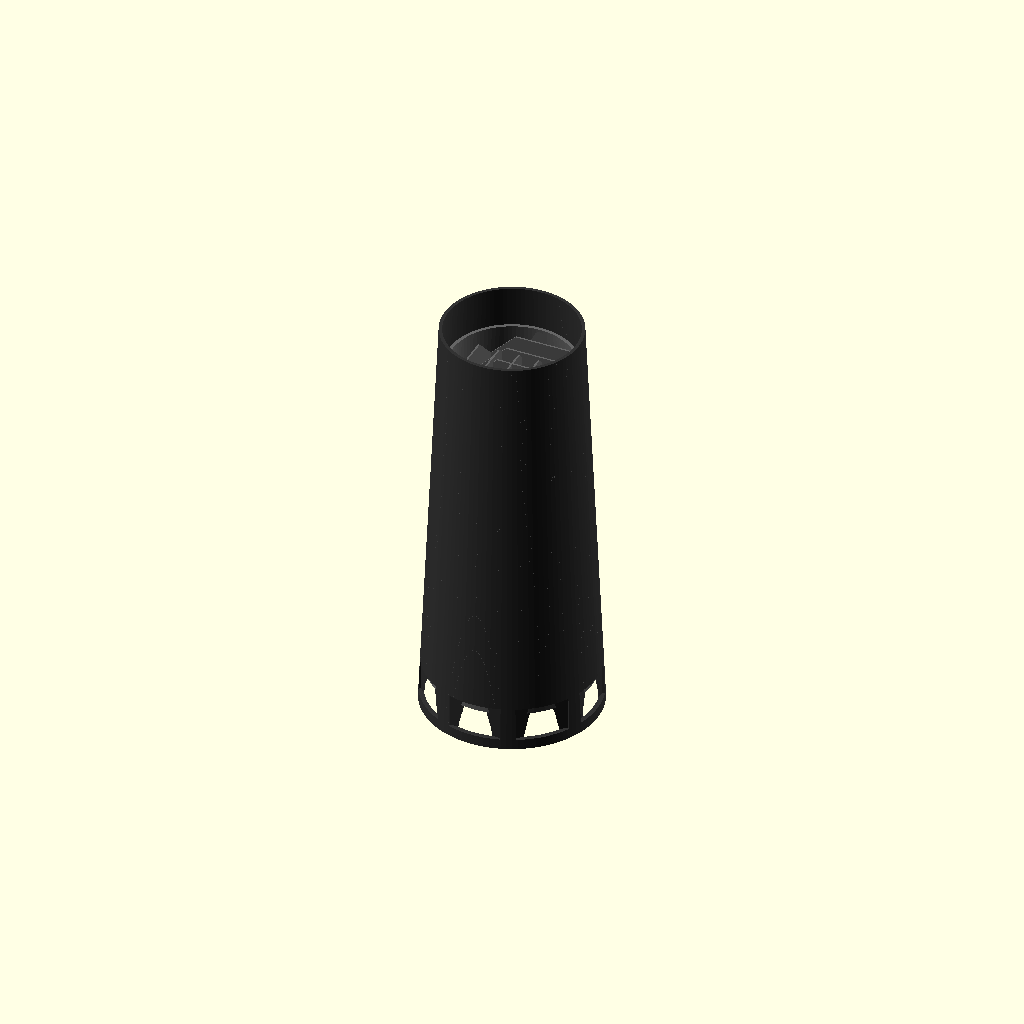
Cell 1: rendered with the file's own defaults.
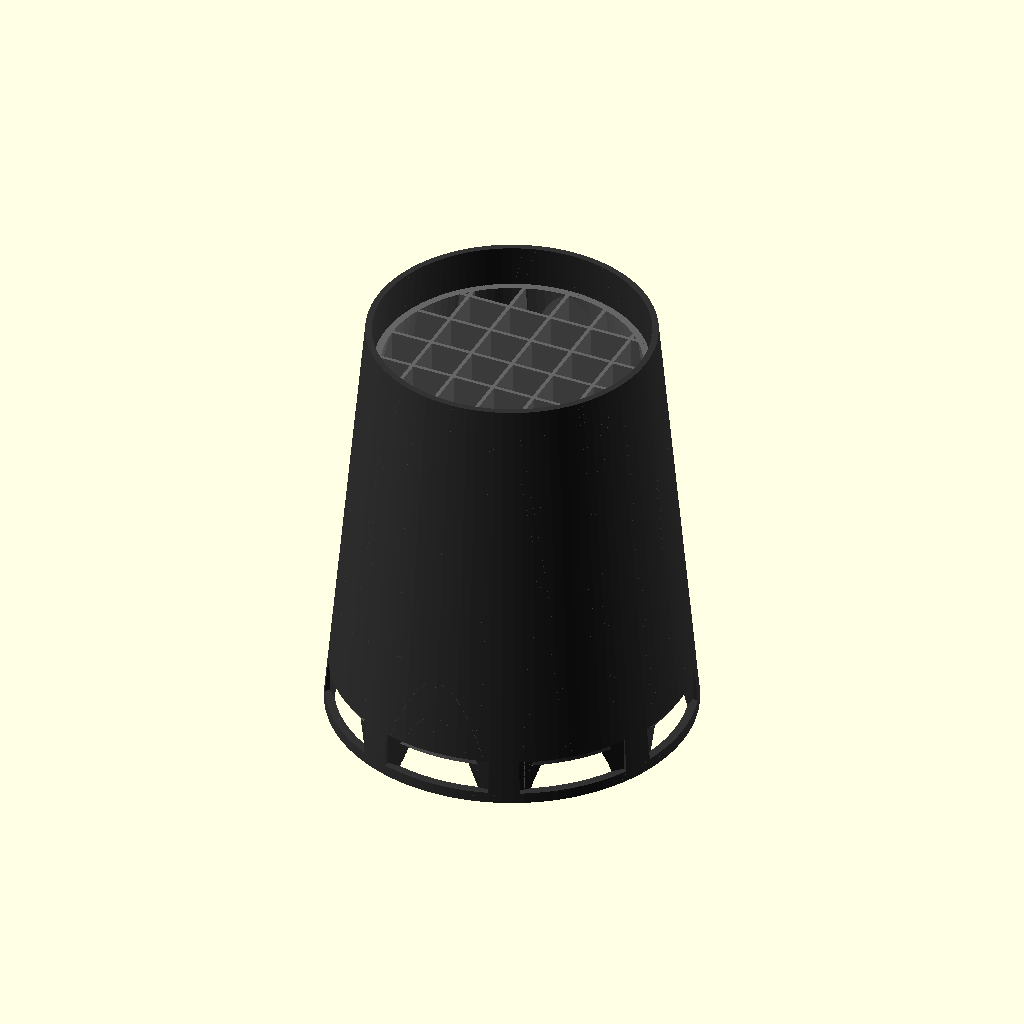
Cell 2: the same model with BASE_DIAMETER = 320.
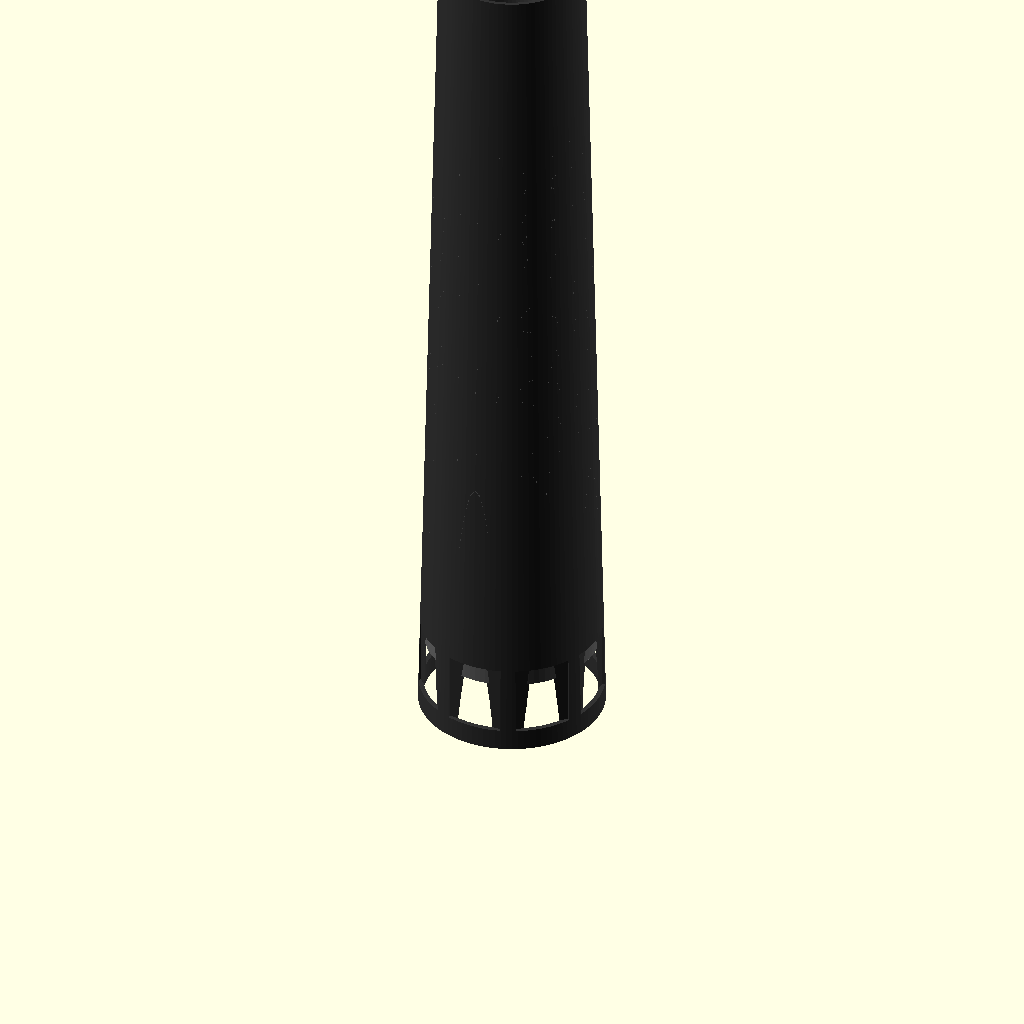
Cell 3: TOTAL_HEIGHT = 760 (everything else at default).
One fixed orthographic camera (rotation 55°, 0°, 25°; colour scheme Cornfield) for every cell.
The OpenSCAD source (sovereign-family-infrastructure/maker-utility88/example-business-model/alveoli-matrix/alveoli_scrubber.scad):
// Matrix Biomimetic Utilities - Parametric Alveoli-Matrix Passive Air Scrubber
// Version 1.0.0-Air Purification Engine | Pure Scale-Invariant Mechanical CAD

// ============================================================================
// 🏛️ MASTER SCALE PARAMETERS (Adjust these to fit varying desktop footprints)
// ============================================================================
BASE_DIAMETER = 160.0;     // Overall structural width footprint (mm)
TOTAL_HEIGHT = 380.0;      // Total vertical convective chimney length (mm)

// ============================================================================
// 📐 SCALE-INVARIANT PARAMETRIC RECONCILIATION
// ============================================================================
WALL_THICKNESS = max(2.5, BASE_DIAMETER * 0.02); 

OUTER_CHIMNEY_R = BASE_DIAMETER / 2;
INNER_CORE_R = OUTER_CHIMNEY_R - WALL_THICKNESS - 2.0; // 2mm clearance slide factor

CORE_HEIGHT = TOTAL_HEIGHT * 0.82; // Core leaves top expansion stack for hot vacuum exhaust
VENT_HEIGHT = TOTAL_HEIGHT * 0.08; // Proportional bottom air intake vent window line

$fn = 100; // Resolution tuning factor

// ============================================================================
// 🛠️ MAIN ARCHITECTURAL LIFTOFF ASSEMBLY
// ============================================================================
module Alveoli_Matrix_Assembly() {
    
    // 1. TERMITE-MOUND VENTILATION CHIMNEY EXOSKELETON
    color([0.2, 0.2, 0.2]) {
        difference() {
            // Outer structure tapering upward smoothly to augment siphoning velocities
            cone_height = TOTAL_HEIGHT;
            cylinder(h=TOTAL_HEIGHT, r1=OUTER_CHIMNEY_R, r2=OUTER_CHIMNEY_R * 0.78);
            
            // Internal sliding guide clearance cavity
            translate([0, 0, -1])
                cylinder(h=TOTAL_HEIGHT + 2, r1=INNER_CORE_R + 1.0, r2=INNER_CORE_R * 0.78 + 1.0);
            
            // Passive Convective Air Intake Port Windows (Radial cut array)
            for (ang = [0 : 45 : 315]) {
                rotate([0, 0, ang])
                    translate([OUTER_CHIMNEY_R - WALL_THICKNESS * 2, -BASE_DIAMETER * 0.15, VENT_HEIGHT * 0.3])
                        cube([WALL_THICKNESS * 4, BASE_DIAMETER * 0.3, VENT_HEIGHT]);
            }
        }
    }
    
    // 2. WASHABLE SOLID-STATE CONDUCTIVE ELECTROSTATIC CORE
    // Slide-out internal matrix node made of conductive composite polymer filaments
    translate([0, 0, VENT_HEIGHT + 2.0]) {
        color([0.4, 0.4, 0.4]) {
            difference() {
                // Core outer skin volume
                cylinder(h=CORE_HEIGHT, r1=INNER_CORE_R, r2=INNER_CORE_R * 0.78);
                
                // Hollow internal pathway to substitute space for the geometric mesh
                translate([0, 0, -0.5])
                    cylinder(h=CORE_HEIGHT + 1, r1=INNER_CORE_R - WALL_THICKNESS, r2=(INNER_CORE_R * 0.78) - WALL_THICKNESS);
            }
            
            // Populate internal core structure with high-surface area alveolar arrays
            Alveolar_Lattice_Array();
        }
    }
}

// ============================================================================
// 🧬 SUBSYSTEM MECHANICAL MODULES
// ============================================================================
module Alveolar_Lattice_Array() {
    // Generates a complex criss-cross web of thin collection surfaces.
    // 45-degree lattice intersections allow supportless bridging in any FDM environment.
    CELL_COUNT = 8;
    intersection() {
        cylinder(h=CORE_HEIGHT, r1=INNER_CORE_R - 0.2, r2=(INNER_CORE_R * 0.78) - 0.2);
        
        union() {
            // X-Axis Plate Matrix
            for (i = [-CELL_COUNT : CELL_COUNT]) {
                translate([i * (INNER_CORE_R * 2 / CELL_COUNT), 0, CORE_HEIGHT / 2])
                    rotate([45, 0, 0])
                        cube([WALL_THICKNESS * 0.5, BASE_DIAMETER * 1.5, TOTAL_HEIGHT * 1.5], center=true);
            }
            // Y-Axis Plate Matrix
            for (j = [-CELL_COUNT : CELL_COUNT]) {
                translate([0, j * (INNER_CORE_R * 2 / CELL_COUNT), CORE_HEIGHT / 2])
                    rotate([0, 45, 0])
                        cube([BASE_DIAMETER * 1.5, WALL_THICKNESS * 0.5, TOTAL_HEIGHT * 1.5], center=true);
            }
        }
    }
}

Alveoli_Matrix_Assembly();
Parameter table extracted from the source (name, type, default, range or options):
BASE_DIAMETER: number, default 160
TOTAL_HEIGHT: number, default 380
